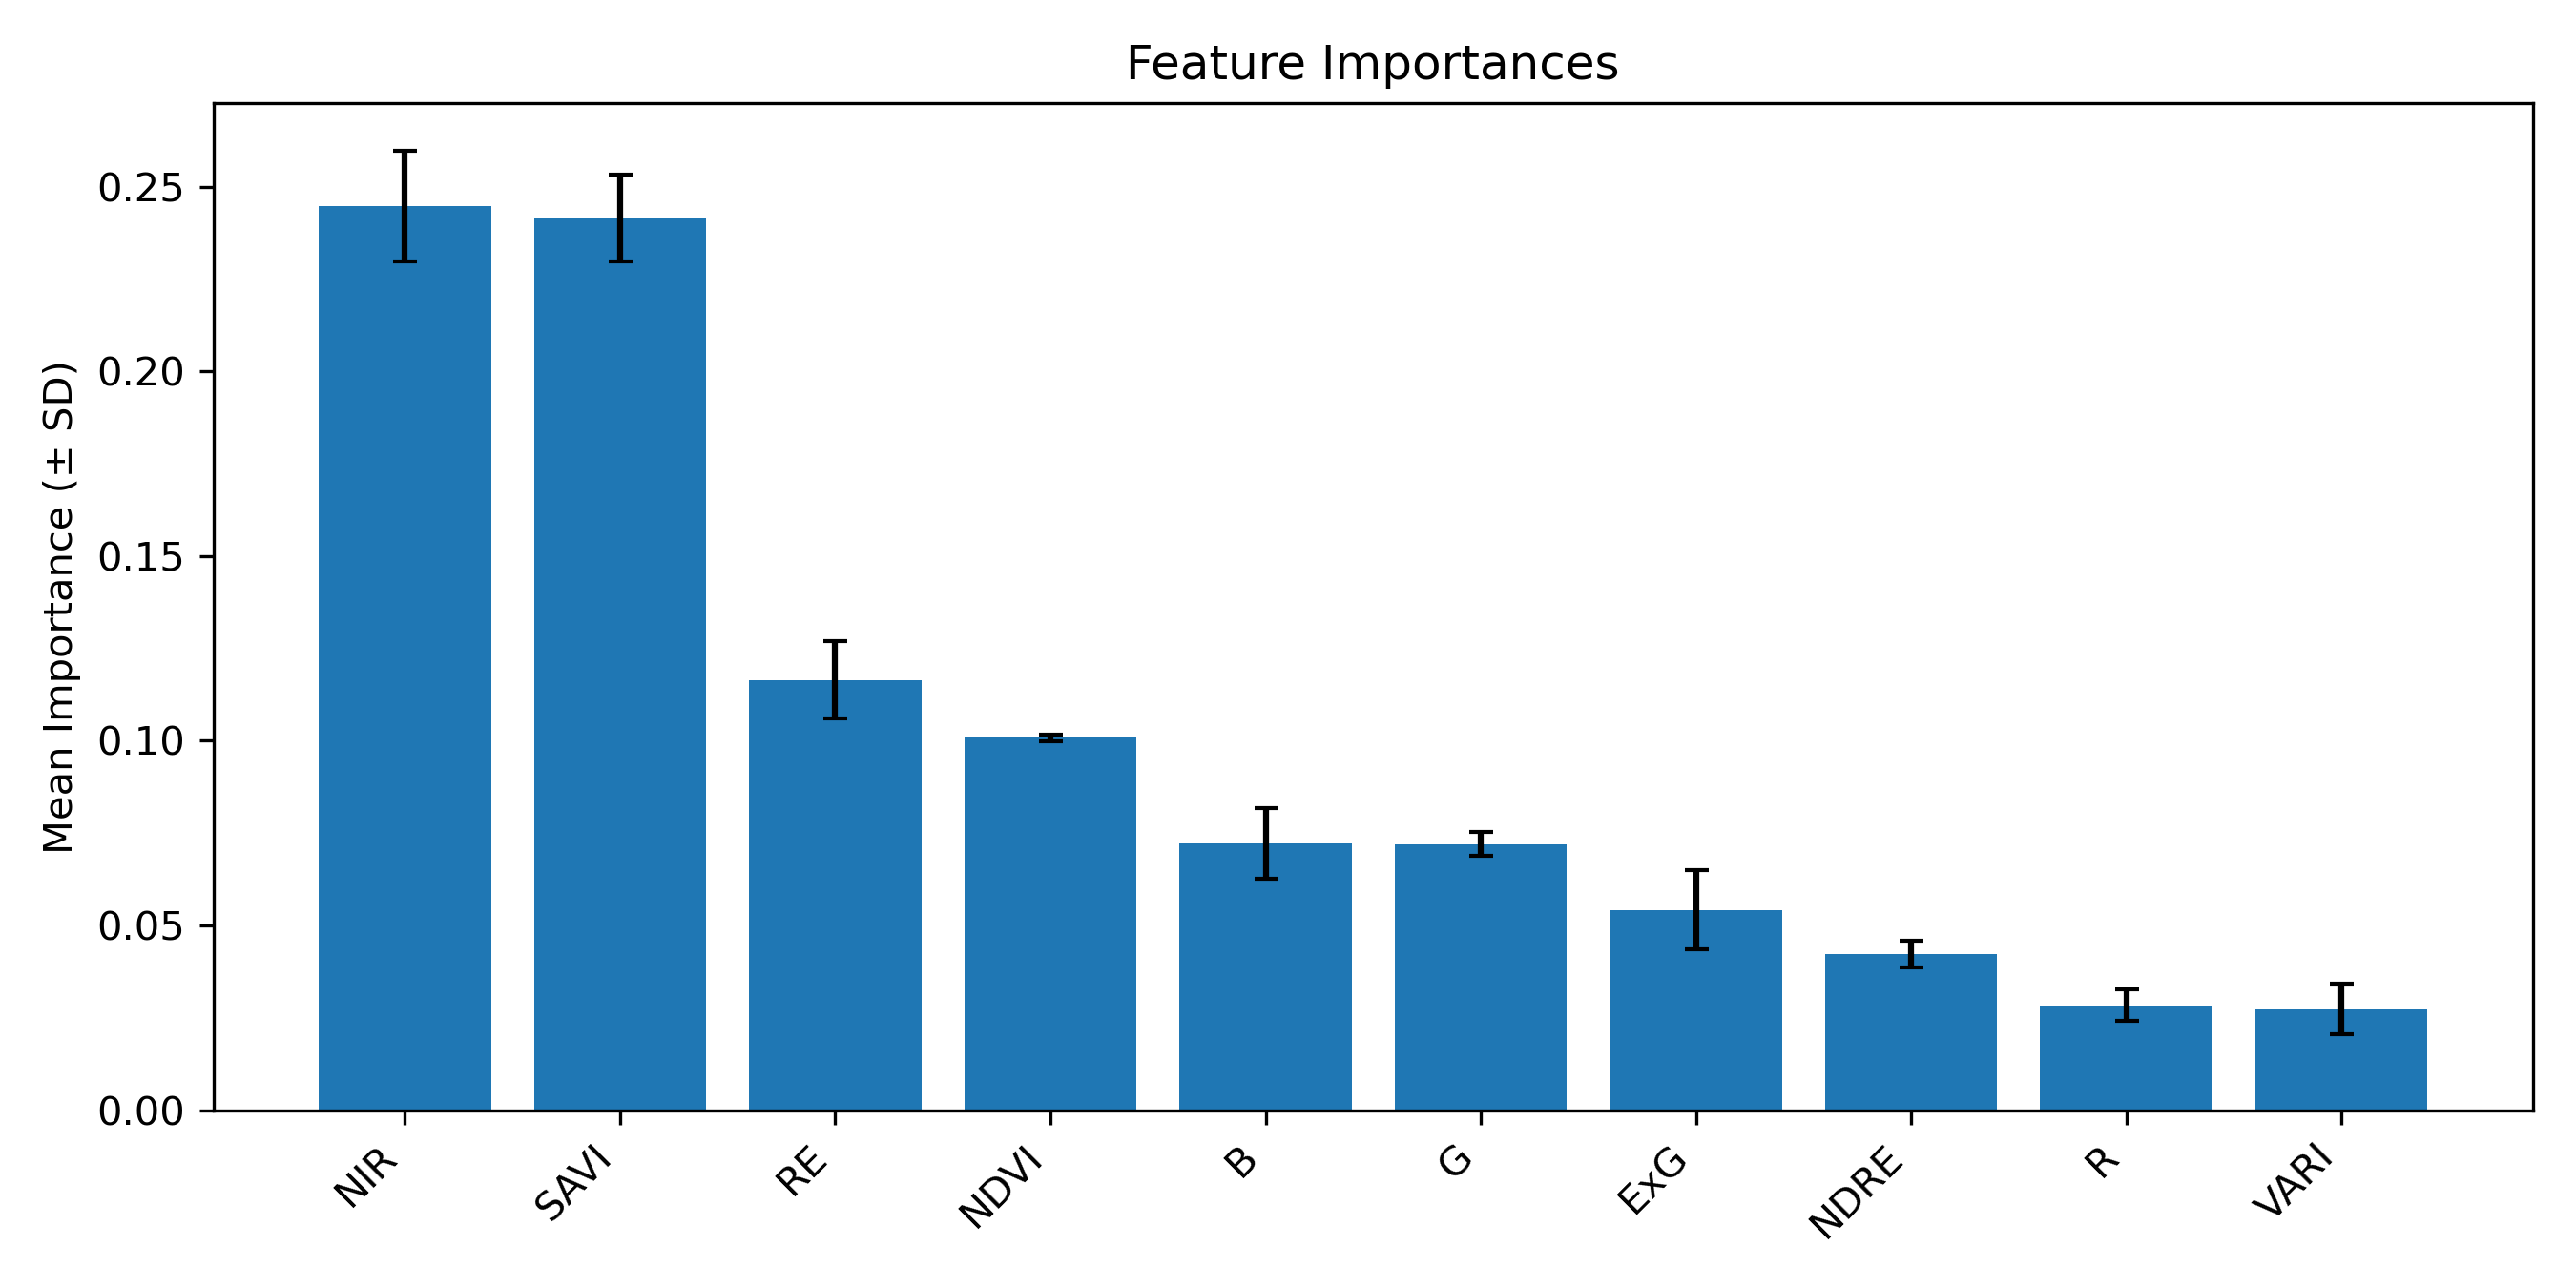

Data behind this chart, as committed beside it:
, mean_importance, std_importance
NIR, 0.2446, 0.015
SAVI, 0.2415, 0.01173
RE, 0.1165, 0.01044
NDVI, 0.1008, 0.0009893
B, 0.07224, 0.00966
G, 0.07206, 0.003189
ExG, 0.05425, 0.01078
NDRE, 0.0423, 0.003683
R, 0.02844, 0.004152
VARI, 0.02737, 0.006873
